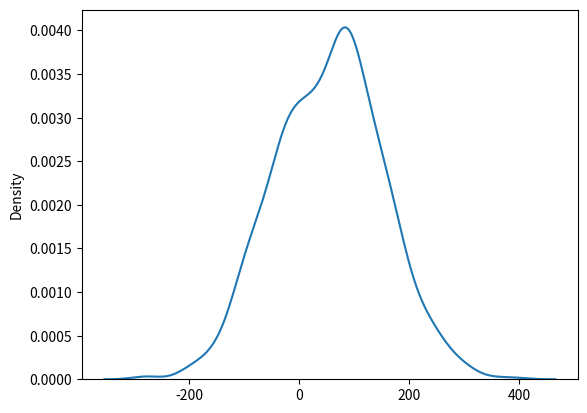

This figure's Python source:
# %% [markdown]
r"""
---
title: "When is Inverse-Variance Weighting Useful?"
date: 2026-05-25
tags: [statistics, inverse-variance, estimation, meta-analysis]
description: "Derivation and practical applications of inverse-variance weighting in combining estimators."
---
"""


# %% [markdown]
r"""
## A situation where inverse-variance weighting is useless
"""

# %% [markdown]
r"""
Let's import our libraries first.
"""

# %%
import numpy as np
import pandas as pd
import matplotlib.pyplot as plt
import seaborn as sns

# %% [markdown]
r"""
Imagine a temperature sensor that only works occasionally and sends you the data when it's active. We can simulate this situation by having a fake data and only working with it's samples.
"""

# %%
data = np.random.normal(50, 100, 1000)
data[:5]

# %% [markdown]
r"""
Let's also see how the actual data looks like in a KDE plot.
"""

# %%
fig, ax = plt.subplots()
sns.kdeplot(data, ax=ax)
plt.show()

# %%
samples = []
for _ in range(20):
    samples.append(np.random.choice(data, 20, replace=False))

samples[:5]

# %% [markdown]
r"""
And here we have 20 samples from the population data.
"""

# %%
for i, s in enumerate(samples, 1):
    print(f"Var of {i}:", np.var(s), f"| Mean of {i}:", np.mean(s))
    print()

# %% [markdown]
r"""
We can show the mean and the variance of these samples in a beautiful `pandas` data frame. It is also going to make it easier for us to work with parameters of the samples.
"""

# %%
data_sum = pd.DataFrame(
    {
        "mean": [np.mean(s) for s in samples],
        "var": [np.var(s) for s in samples],
        "weights": [1 / np.var(s) for s in samples],
    }
)
data_sum

# %% [markdown]
r"""
Here we can also see a column called `weights`, it is calculated by taking the reciprocal of variance ($\frac{1}{\sigma^2}$). We are going to use this weights to calculate the weighted mean, which we expect to yield better results.
"""

# %%
weighted_mean = np.sum(data_sum["weights"] * data_sum["mean"]) / np.sum(
    data_sum["weights"]
)

# %%
actual_mean = np.mean(data)
print("Actual mean:", actual_mean)
print("Weighted mean:", weighted_mean)
print("Grand mean:", np.mean(data_sum["mean"]))

# %% [markdown]
r"""
As you can see in the results, _grand mean_ is giving us a better result compared to _weighted mean_. This is because we are using the same distribution, or same sensor, for sampling. When we draw samples from the same distribution, since the “uncertainity” of the samples remains the same, there is no point in using the weighted mean.
"""

# %% [markdown]
r"""
## A situation where inverse-variance weighting is useful
"""

# %% [markdown]
r"""
You can think of this actual mean as the actual temperature of a room.
"""

# %%
actual_mean = 30

# %% [markdown]
r"""
Below, we simulated different sensors with different variances (or in this context, different quailities). But because the temperature of the room cannot change from sensor to sensor, it remains the same (`actual_mean`).
"""

# %%
samples_from_different_dists = []

samples_from_different_dists.append(np.random.normal(actual_mean, 10, 10))
samples_from_different_dists.append(np.random.normal(actual_mean, 40, 10))

# Adding a lot of bad sensors to prove a point :D
samples_from_different_dists.append(np.random.normal(actual_mean, 150, 10))
samples_from_different_dists.append(np.random.normal(actual_mean, 150, 10))

# %% [markdown]
r"""
We created the same `pandas` data frame the see the results clearly. But here, difference between weights are more noticeable. Because we rely more on the low-variance sensor, while also taking the high-variance sensor's data into account.
"""

# %%
different_data_sum = pd.DataFrame(
    {
        "mean": [np.mean(s) for s in samples_from_different_dists],
        "var": [np.var(s) for s in samples_from_different_dists],
        "weights": [1 / np.var(s) for s in samples_from_different_dists],
    }
)
different_data_sum

# %%
weighted_mean_diff = np.sum(
    different_data_sum["mean"] * different_data_sum["weights"]
) / np.sum(different_data_sum["weights"])
weighted_mean_diff

# %% [markdown]
r"""
Here, the weighted mean calculated with IVW method is much closer to the actual mean than the grand mean because we are using different distributions (sensors) with different variances.
"""

# %%
print("Actual mean:", actual_mean)
print("Weighted mean:", weighted_mean_diff)
print("Grand mean:", np.mean(different_data_sum["mean"]))

# %% [markdown]
r"""
You may also ask why should we bother with high-variance data if we already have a decent low-variance data. The answer to this question is: **Data is data**, no matter what. In most scenarios, using high-variance data and giving it less weight is much more appropriate methodology than not using it at all.
"""
